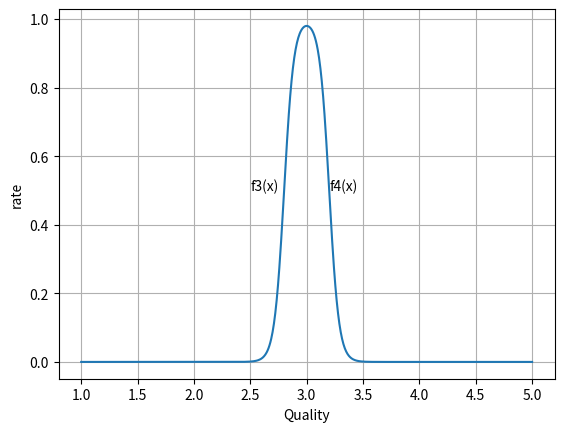

Write Python code to recreate this figure.
# ch22_8.py
import numpy as np
import matplotlib.pyplot as plt

x = np.linspace(1.0, 5.0, 1000)
y = [x for i in x]

for i in range(len(x)):
    f1 = 1 / (1 + np.exp(-22.976*x[i] + 64.332))
    f2 = 1 / (1 + np.exp(22.976*x[i] - 73.522))
    y[i] = f1 + f2 - 1

plt.plot(x, y)
plt.text(2.5, 0.5, 'f3(x)')
plt.text(3.2, 0.5, 'f4(x)')
plt.xlabel('Quality')
plt.ylabel('rate')
plt.grid()
plt.show()
















